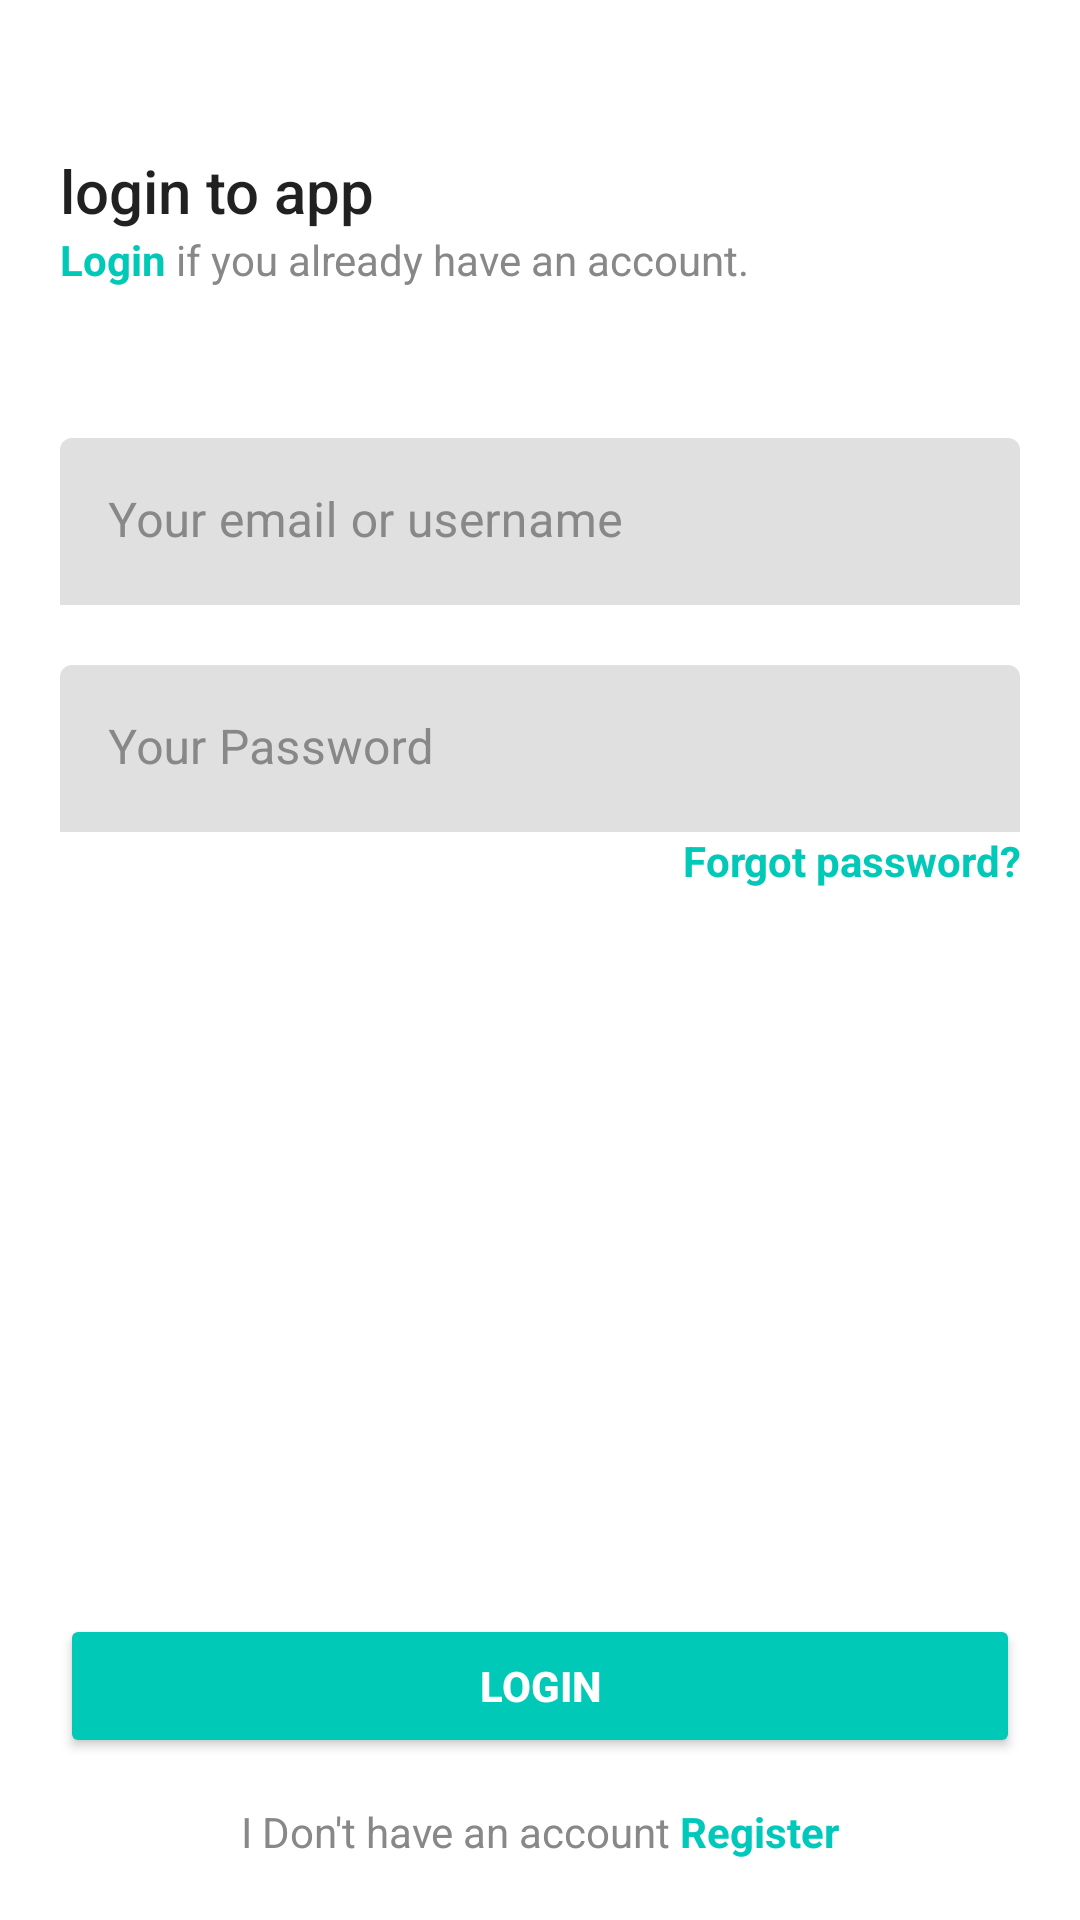

The Android layout XML behind this screen, and the referenced resources:
<!-- AndroidManifest.xml: application theme Theme.NotesApp -->
<!-- res/layout/activity_login.xml -->
<?xml version="1.0" encoding="utf-8"?>
<androidx.constraintlayout.widget.ConstraintLayout xmlns:android="http://schemas.android.com/apk/res/android"
    xmlns:app="http://schemas.android.com/apk/res-auto"
    xmlns:tools="http://schemas.android.com/tools"
    android:layout_width="match_parent"
    android:layout_height="match_parent"
    android:padding="20dp"
    tools:context=".ui.LoginActivity">

    <TextView
        android:id="@+id/tv_login_title"
        android:layout_width="match_parent"
        android:layout_height="wrap_content"
        android:text="@string/login_title"
        android:layout_marginTop="30dp"
        style="@style/TextAppearance.AppCompat.Light.SearchResult.Title"
        app:layout_constraintEnd_toEndOf="parent"
        app:layout_constraintStart_toStartOf="parent"
        app:layout_constraintTop_toTopOf="parent" />

    <TextView
        android:id="@+id/tv_login_sub_title"
        android:layout_width="match_parent"
        android:layout_height="wrap_content"
        android:text="@string/login_sub_title"
        style="@style/SubTitle"
        app:layout_constraintEnd_toEndOf="parent"
        app:layout_constraintStart_toStartOf="parent"
        app:layout_constraintTop_toBottomOf="@+id/tv_login_title" />

    <com.google.android.material.textfield.TextInputLayout
        android:id="@+id/til_email"
        android:layout_width="match_parent"
        android:layout_height="wrap_content"
        android:hint="@string/login_email"
        style="@style/TextInputLayout"
        android:layout_marginTop="50dp"
        app:layout_constraintEnd_toEndOf="parent"
        app:layout_constraintStart_toStartOf="parent"
        app:layout_constraintTop_toBottomOf="@+id/tv_login_sub_title"
        app:layout_goneMarginTop="50dp">

        <com.google.android.material.textfield.TextInputEditText
            android:id="@+id/et_email"
            android:layout_width="match_parent"

            android:layout_height="wrap_content" />
    </com.google.android.material.textfield.TextInputLayout>

    <com.google.android.material.textfield.TextInputLayout
        android:id="@+id/til_pass"
        android:layout_width="match_parent"
        android:layout_height="wrap_content"
        android:hint="@string/login_password"
        style="@style/TextInputLayout"
        android:layout_marginTop="20dp"
        app:layout_constraintEnd_toEndOf="parent"
        app:layout_constraintStart_toStartOf="parent"
        app:layout_constraintTop_toBottomOf="@+id/til_email"
        app:layout_goneMarginTop="50dp">

        <com.google.android.material.textfield.TextInputEditText
            android:id="@+id/et_pass"
            android:layout_width="match_parent"
            android:inputType="textPassword"
            android:layout_height="wrap_content" />
    </com.google.android.material.textfield.TextInputLayout>

    <TextView
        android:id="@+id/tv_forgot_pw"
        style="@style/SubTitle"
        android:layout_width="match_parent"
        android:layout_height="wrap_content"
        android:text="@string/login_forgotpass"
        android:textAlignment="textEnd"
        android:textColor="@color/primary_color"
        android:textStyle="bold"
        app:layout_constraintTop_toBottomOf="@+id/til_pass"
        tools:layout_editor_absoluteX="20dp" />

    <androidx.appcompat.widget.AppCompatButton
        android:id="@+id/btn_login"
        android:layout_width="match_parent"
        android:layout_height="wrap_content"
        android:text="@string/btn_login"
        android:layout_marginBottom="15dp"
        style="@style/ButtonGreen"
        app:layout_constraintBottom_toTopOf="@+id/tv_havent_account"
        app:layout_constraintEnd_toEndOf="parent"
        app:layout_constraintStart_toStartOf="parent" />
    <TextView
        android:id="@+id/tv_havent_account"
        style="@style/SubTitle"
        android:layout_width="match_parent"
        android:layout_height="wrap_content"
        android:text="@string/login_havent_account"
        android:textAlignment="center"

        app:layout_constraintBottom_toBottomOf="parent"
        app:layout_constraintEnd_toEndOf="parent"
        app:layout_constraintStart_toStartOf="parent" />

</androidx.constraintlayout.widget.ConstraintLayout>
<!-- resources referenced by this layout -->
<resources>
  <color name="primary_color">#00C9B8</color>
  <string name="btn_login">LOGIN</string>
  <string name="login_email">Your email or username</string>
  <string name="login_forgotpass">Forgot password?</string>
  <string name="login_havent_account">
          I Don\'t  have an account
          <font color="#00C9BB"><b>Register</b></font>
      </string>
  <string name="login_password">Your Password</string>
  <string name="login_sub_title">
          <font color="#00C9B8"><b>Login</b></font>
          if you already have an account.
      </string>
  <string name="login_title">login to app</string>
  <style name="ButtonGreen">
          <item name="background">@drawable/bg_button</item>
          <item name="android:textColor">@color/white</item>
          <item name="android:textSize">14sp</item>
          <item name="android:textStyle">bold</item>
          <item name="backgroundTint">@color/primary_color</item>
  
      </style>
  <style name="SubTitle">
          <item name="android:textColor">@color/grey</item>
          <item name="android:textSize">14sp</item>
      </style>
  <style name="TextInputLayout" parent="Widget.MaterialComponents.TextInputLayout.FilledBox">
          <item name="android:textColorHint">@color/grey</item>
          <item name="hintTextColor">@color/grey</item>
          <item name="startIconTint">@color/primary_color</item>
          <item name="boxStrokeWidth">0dp</item>
          <item name="boxStrokeWidthFocused">0dp</item>
      </style>
  <style name="Theme.NotesApp" parent="Theme.MaterialComponents.DayNight.NoActionBar">
          
          <item name="colorPrimary">@color/primary_color</item>
          <item name="colorPrimaryVariant">@color/primary_color</item>
          <item name="colorOnPrimary">@color/white</item>
          
          <item name="colorSecondary">@color/main_accent</item>
          <item name="colorSecondaryVariant">@color/main_dark</item>
          <item name="colorOnSecondary">@color/black</item>
          
          <item name="android:statusBarColor" tools:targetApi="l">?attr/colorPrimaryVariant</item>
          
      </style>
  <color name="white">#FFFFFFFF</color>
  <color name="grey">#888888</color>
  <color name="main_accent">#3B7197</color>
  <color name="main_dark">#4A8DB7</color>
  <color name="black">#FF000000</color>
</resources>
